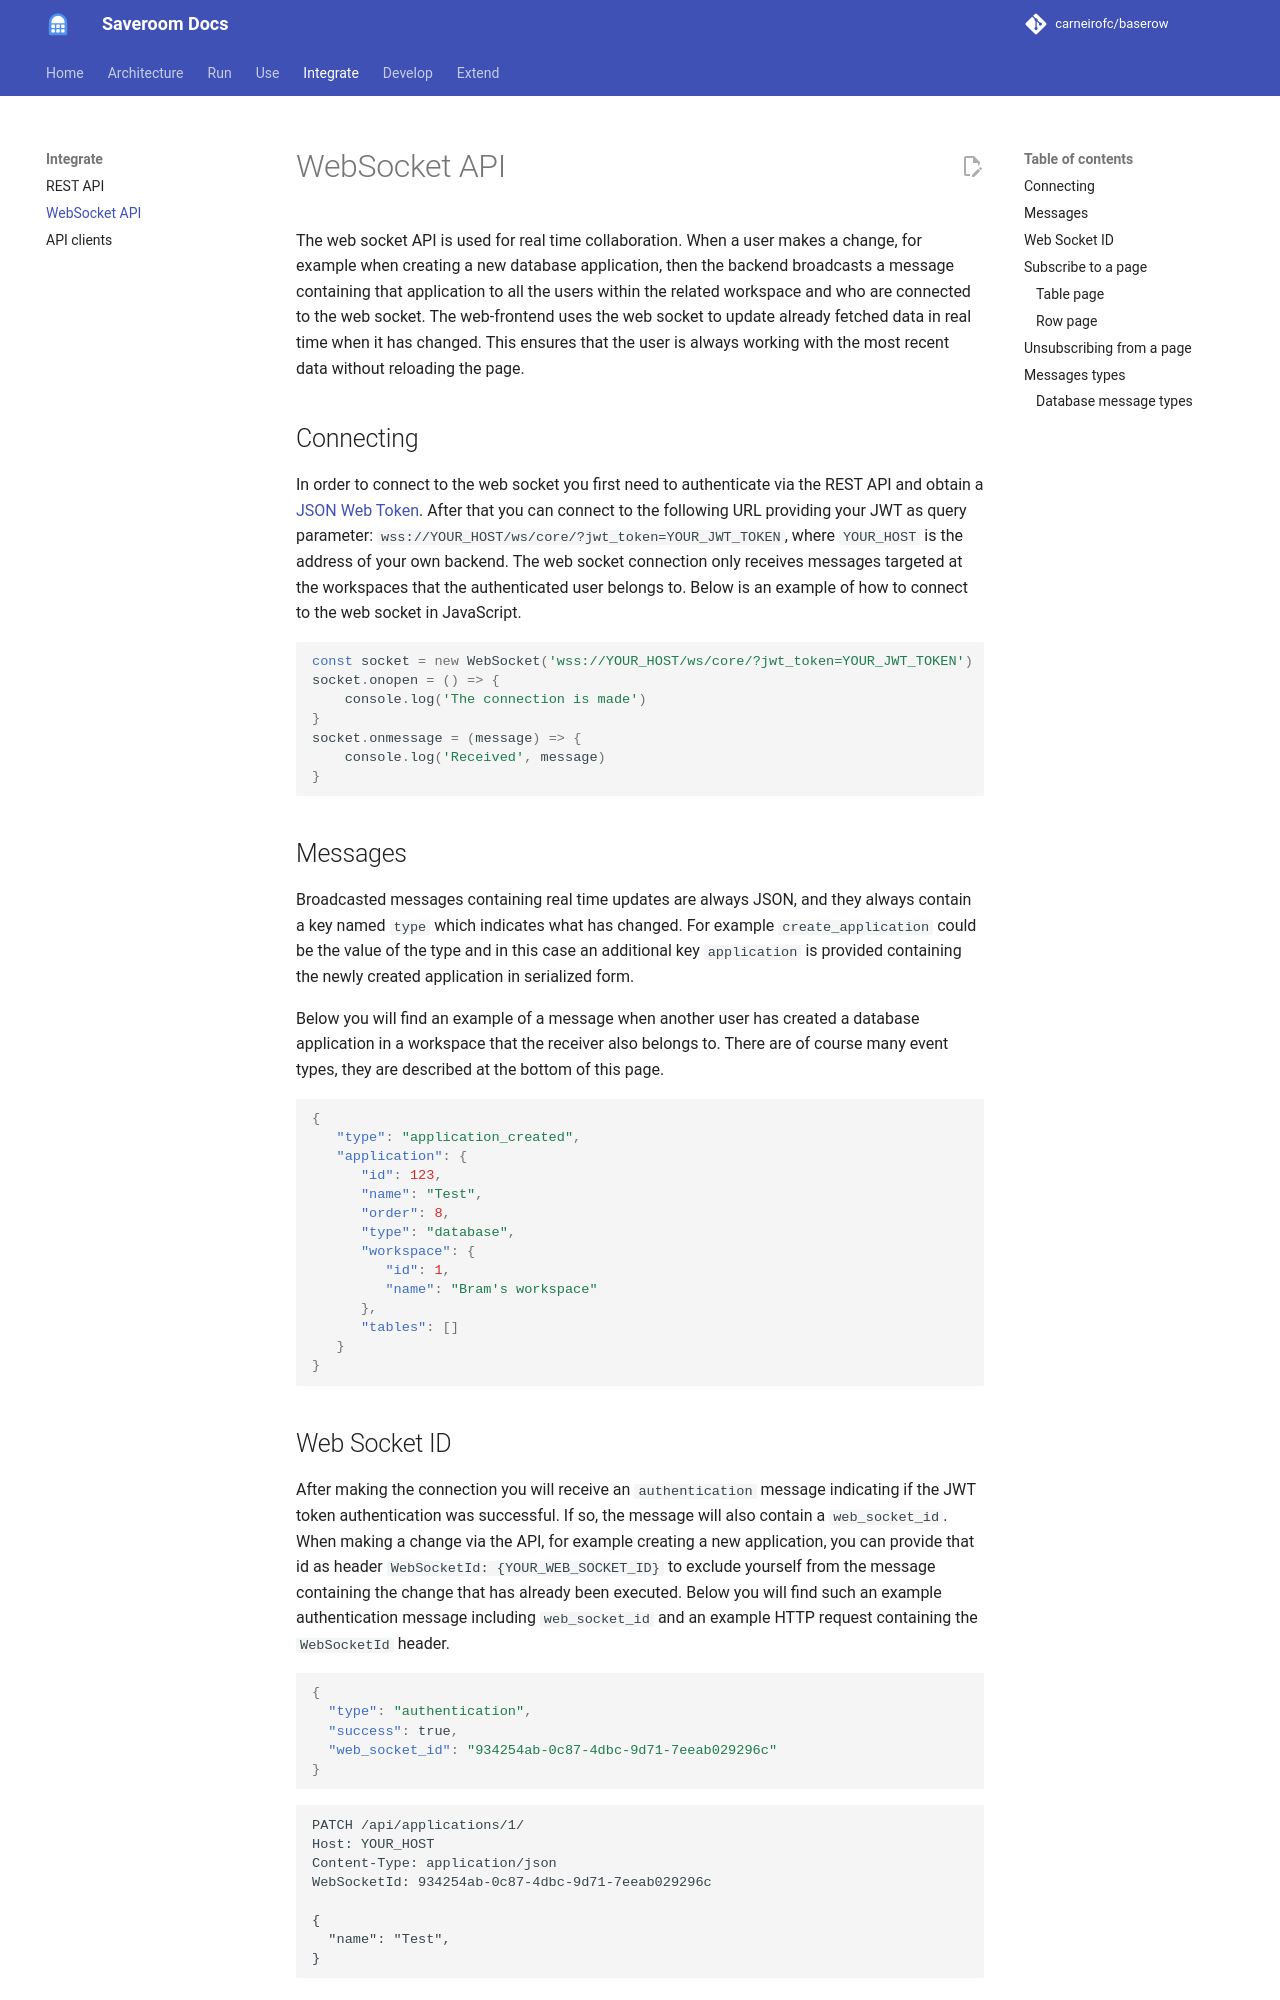

repository: carneirofc/baserow · page: apis/web-socket-api/index.html · generator: mkdocs

# WebSocket API

The web socket API is used for real time collaboration. When a user makes a change, for
example when creating a new database application, then the backend broadcasts a message
containing that application to all the users within the related workspace and who are
connected to the web socket. The web-frontend uses the web socket to update already
fetched data in real time when it has changed. This ensures that the user is always
working with the most recent data without reloading the page.

## Connecting

In order to connect to the web socket you first need to authenticate via the REST API
and obtain a [JSON Web Token](https://jwt.io/). After that you can connect to the
following URL providing your JWT as query parameter: 
`wss://YOUR_HOST/ws/core/?jwt_token=YOUR_JWT_TOKEN`, where `YOUR_HOST` is
the address of your own backend. The web socket
connection only receives messages targeted at the workspaces that the authenticated user
belongs to. Below is an example of how to connect to the web socket in JavaScript.

```javascript
const socket = new WebSocket('wss://YOUR_HOST/ws/core/?jwt_token=YOUR_JWT_TOKEN')
socket.onopen = () => {
    console.log('The connection is made')
}
socket.onmessage = (message) => {
    console.log('Received', message)
}
```

## Messages

Broadcasted messages containing real time updates are always JSON, and they
always contain a key named `type` which indicates what has changed. For example
`create_application` could be the value of the type and in this case an additional key
`application` is provided containing the newly created application in serialized form.

Below you will find an example of a message when another user has created a database
application in a workspace that the receiver also belongs to. There are of course many event
types, they are described at the bottom of this page.

```json
{
   "type": "application_created",
   "application": {
      "id": 123,
      "name": "Test",
      "order": 8,
      "type": "database",
      "workspace": {
         "id": 1,
         "name": "Bram's workspace"
      },
      "tables": []
   }
}
```
